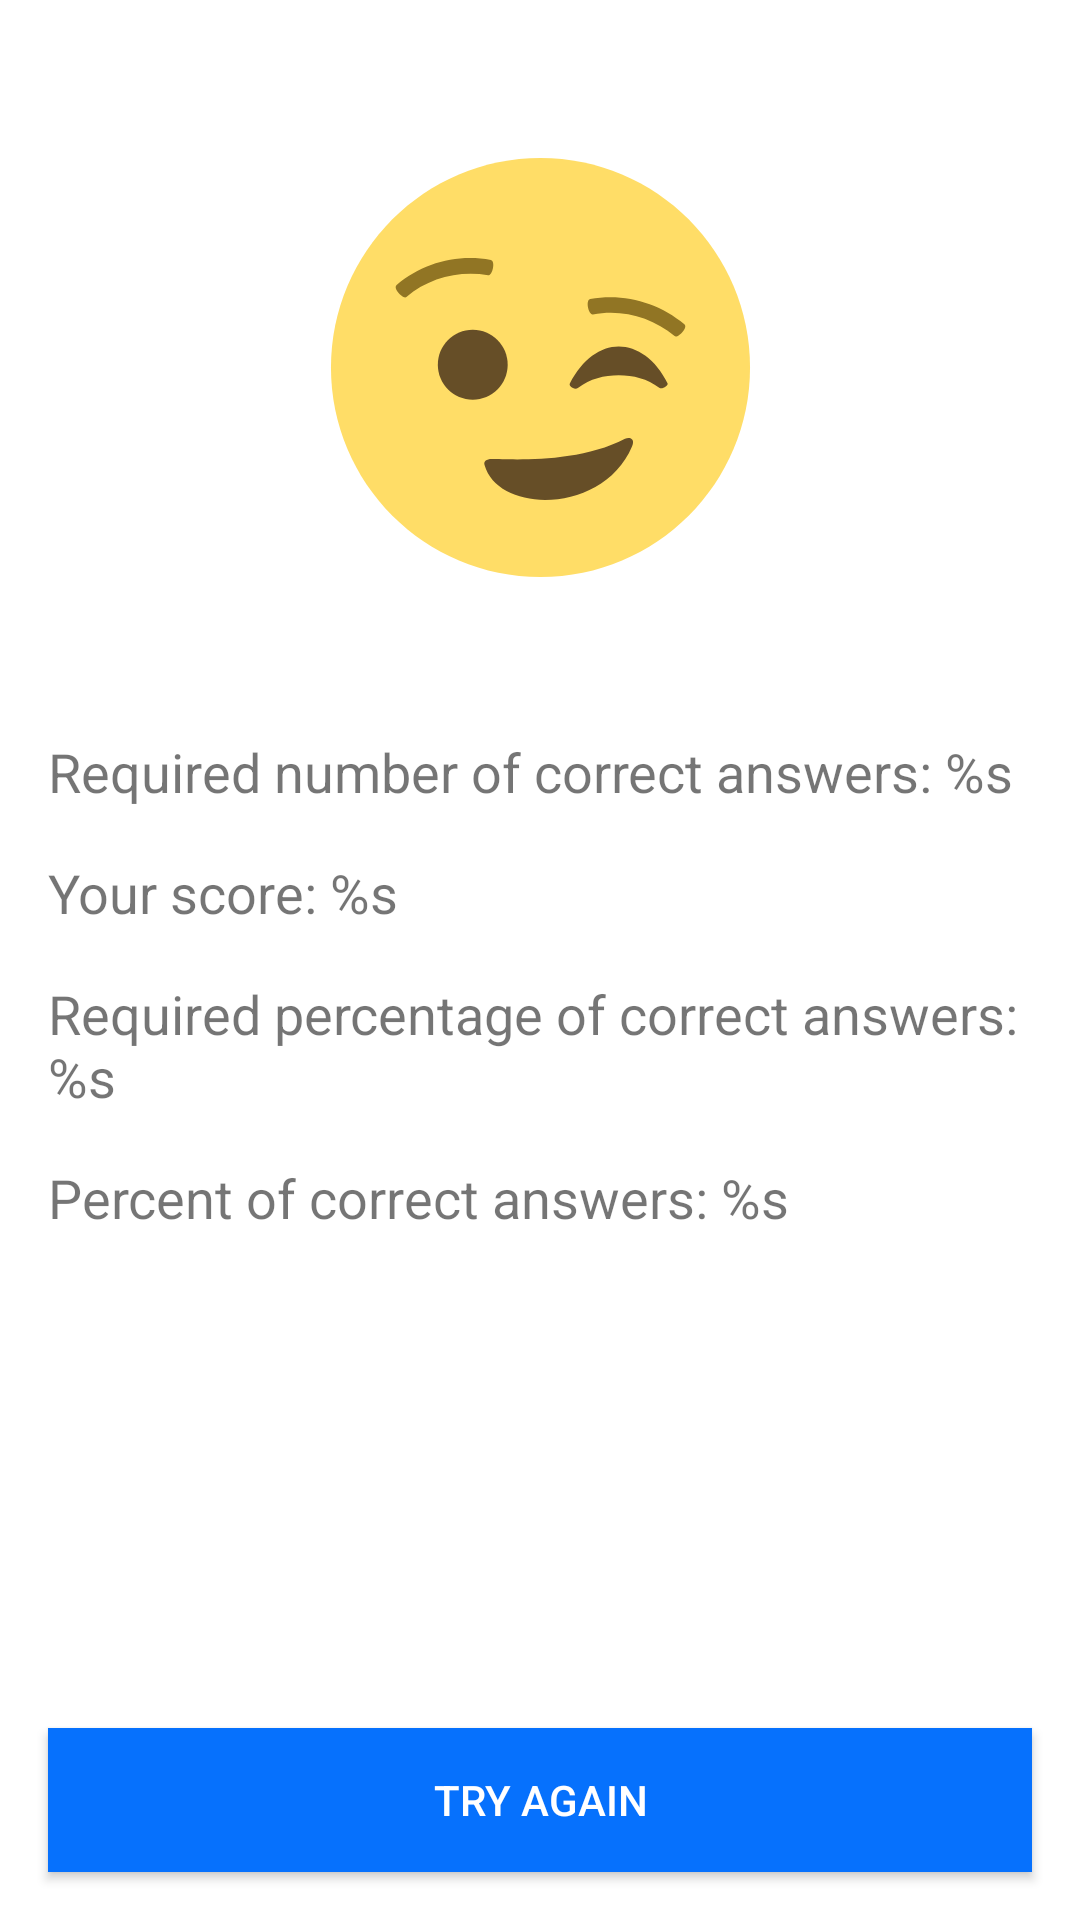

Android layout source for this screen:
<!-- AndroidManifest.xml: application theme Theme.Kotlin_math_mini_game -->
<!-- res/layout/fragment_game_finished.xml -->
<?xml version="1.0" encoding="utf-8"?>
<androidx.constraintlayout.widget.ConstraintLayout
    xmlns:android="http://schemas.android.com/apk/res/android"
    xmlns:app="http://schemas.android.com/apk/res-auto"
    xmlns:tools="http://schemas.android.com/tools"
    android:layout_width="match_parent"
    android:layout_height="match_parent"
    android:background="@color/white"
    tools:context=".presentation.GameFinishedFragment">

    <ImageView
        android:id="@+id/emoji_result"
        android:layout_width="0dp"
        android:layout_height="0dp"
        android:layout_margin="48dp"
        android:contentDescription="Game over"
        app:layout_constraintBottom_toTopOf="@+id/tv_required_answers"
        app:layout_constraintRight_toRightOf="parent"
        app:layout_constraintLeft_toLeftOf="parent"
        app:layout_constraintTop_toTopOf="parent"
        android:src="@drawable/ic_happy_face"
        tools:ignore="HardcodedText" />

    <TextView
        android:id="@+id/tv_required_answers"
        android:layout_width="match_parent"
        android:layout_height="wrap_content"
        android:layout_margin="16dp"
        android:text="Required number of correct answers: %s"
        tools:ignore="HardcodedText"
        android:textSize="18sp"
        app:layout_constraintBottom_toTopOf="@+id/tv_score_answers"
        app:layout_constraintRight_toRightOf="parent"
        app:layout_constraintLeft_toLeftOf="parent"
        app:layout_constraintTop_toTopOf="parent"
        app:layout_constraintVertical_chainStyle="packed"/>

    <TextView
        android:id="@+id/tv_score_answers"
        android:layout_width="0dp"
        android:layout_height="wrap_content"
        android:text="Your score: %s"
        tools:ignore="HardcodedText"
        android:textSize="18sp"
        app:layout_constraintBottom_toTopOf="@+id/tv_required_percentage"
        app:layout_constraintRight_toRightOf="@+id/tv_required_answers"
        app:layout_constraintLeft_toLeftOf="@+id/tv_required_answers"
        app:layout_constraintTop_toBottomOf="@id/tv_required_answers"/>

    <TextView
        android:id="@+id/tv_required_percentage"
        android:layout_width="0dp"
        android:layout_height="wrap_content"
        android:layout_marginTop="16dp"
        android:text="Required percentage of correct answers: %s"
        tools:ignore="HardcodedText"
        android:textSize="18sp"
        app:layout_constraintBottom_toTopOf="@+id/tv_score_percentage"
        app:layout_constraintRight_toRightOf="@+id/tv_required_answers"
        app:layout_constraintLeft_toLeftOf="@+id/tv_required_answers"
        app:layout_constraintTop_toBottomOf="@+id/tv_score_answers"
        app:layout_constraintVertical_chainStyle="packed"/>

    <TextView
        android:id="@+id/tv_score_percentage"
        android:layout_width="0dp"
        android:layout_height="wrap_content"
        android:layout_marginTop="16dp"
        android:text="Percent of correct answers: %s"
        tools:ignore="HardcodedText"
        android:textSize="18sp"
        app:layout_constraintBottom_toBottomOf="parent"
        app:layout_constraintRight_toRightOf="@+id/tv_required_answers"
        app:layout_constraintLeft_toLeftOf="@+id/tv_required_answers"
        app:layout_constraintTop_toBottomOf="@+id/tv_required_percentage"/>

    <Button
        android:id="@+id/button_retry"
        android:layout_width="match_parent"
        android:layout_height="wrap_content"
        android:text="TRY AGAIN"
        tools:ignore="HardcodedText"
        app:layout_constraintBottom_toBottomOf="parent"
        android:textColor="@color/white"
        android:background="@color/blue_700"
        android:layout_margin="16dp"/>

</androidx.constraintlayout.widget.ConstraintLayout>
<!-- resources referenced by this layout -->
<resources>
  <color name="blue_700">#0671FD</color>
  <color name="white">#FFFFFFFF</color>
  <!-- drawable ic_happy_face (drawable) -->
  <?xml version="1.0" encoding="utf-8"?>
  <vector xmlns:android="http://schemas.android.com/apk/res/android"
      android:width="64dp"
      android:height="64dp"
      android:viewportWidth="64"
      android:viewportHeight="64">
  
      <path
          android:fillColor="#ffdd67"
          android:pathData="M 32 2 C 48.5685424949 2 62 15.4314575051 62 32 C 62 48.5685424949 48.5685424949 62 32 62 C 15.4314575051 62 2 48.5685424949 2 32 C 2 15.4314575051 15.4314575051 2 32 2 Z" />
      <path
          android:fillColor="#664e27"
          android:pathData="M 22.3 26.6 C 25.0614237492 26.6 27.3 28.8385762508 27.3 31.6 C 27.3 34.3614237492 25.0614237492 36.6 22.3 36.6 C 19.5385762508 36.6 17.3 34.3614237492 17.3 31.6 C 17.3 28.8385762508 19.5385762508 26.6 22.3 26.6 Z" />
      <path
          android:fillColor="#917524"
          android:pathData="M51.2 27.5c-3.2-2.7-7.5-3.9-11.7-3.1c-0.6 0.1 -1.1-2-0.4-2.2c4.8-0.9 9.8 0.5 13.5 3.6c0.6 0.5 -1 2.1-1.4 1.7" />
      <path
          android:fillColor="#917524"
          android:pathData="M24.5 18.8c-4.2-0.7-8.5 0.4 -11.7 3.1c-0.4 0.4 -2-1.2-1.4-1.7c3.7-3.2 8.7-4.5 13.5-3.6c0.7 0.2 0.2 2.3-0.4 2.2" />
      <path
          android:fillColor="#664e27"
          android:pathData="M50.2 34.3c-1.7-3.5-4.4-5.3-7-5.3s-5.2 1.8-7 5.3c-0.2 0.4 0.7 1 1.2 0.6 c1.7-1.3 3.7-1.8 5.8-1.8s4.1 0.5 5.8 1.8c0.4 0.3 1.3-0.3 1.2-0.6" />
      <path
          android:fillColor="#664e27"
          android:pathData="M44.1 42.2c-6.9 3.6-16.4 2.9-19.1 2.9c-0.7 0-1.2 0.3 -1 0.9c2 7 17 7 21.1-2.7c0.5-1.1-0.3-1.4-1-1.1" />
  </vector>
  <style name="Theme.Kotlin_math_mini_game" parent="android:Theme.Material.Light.NoActionBar" />
</resources>
